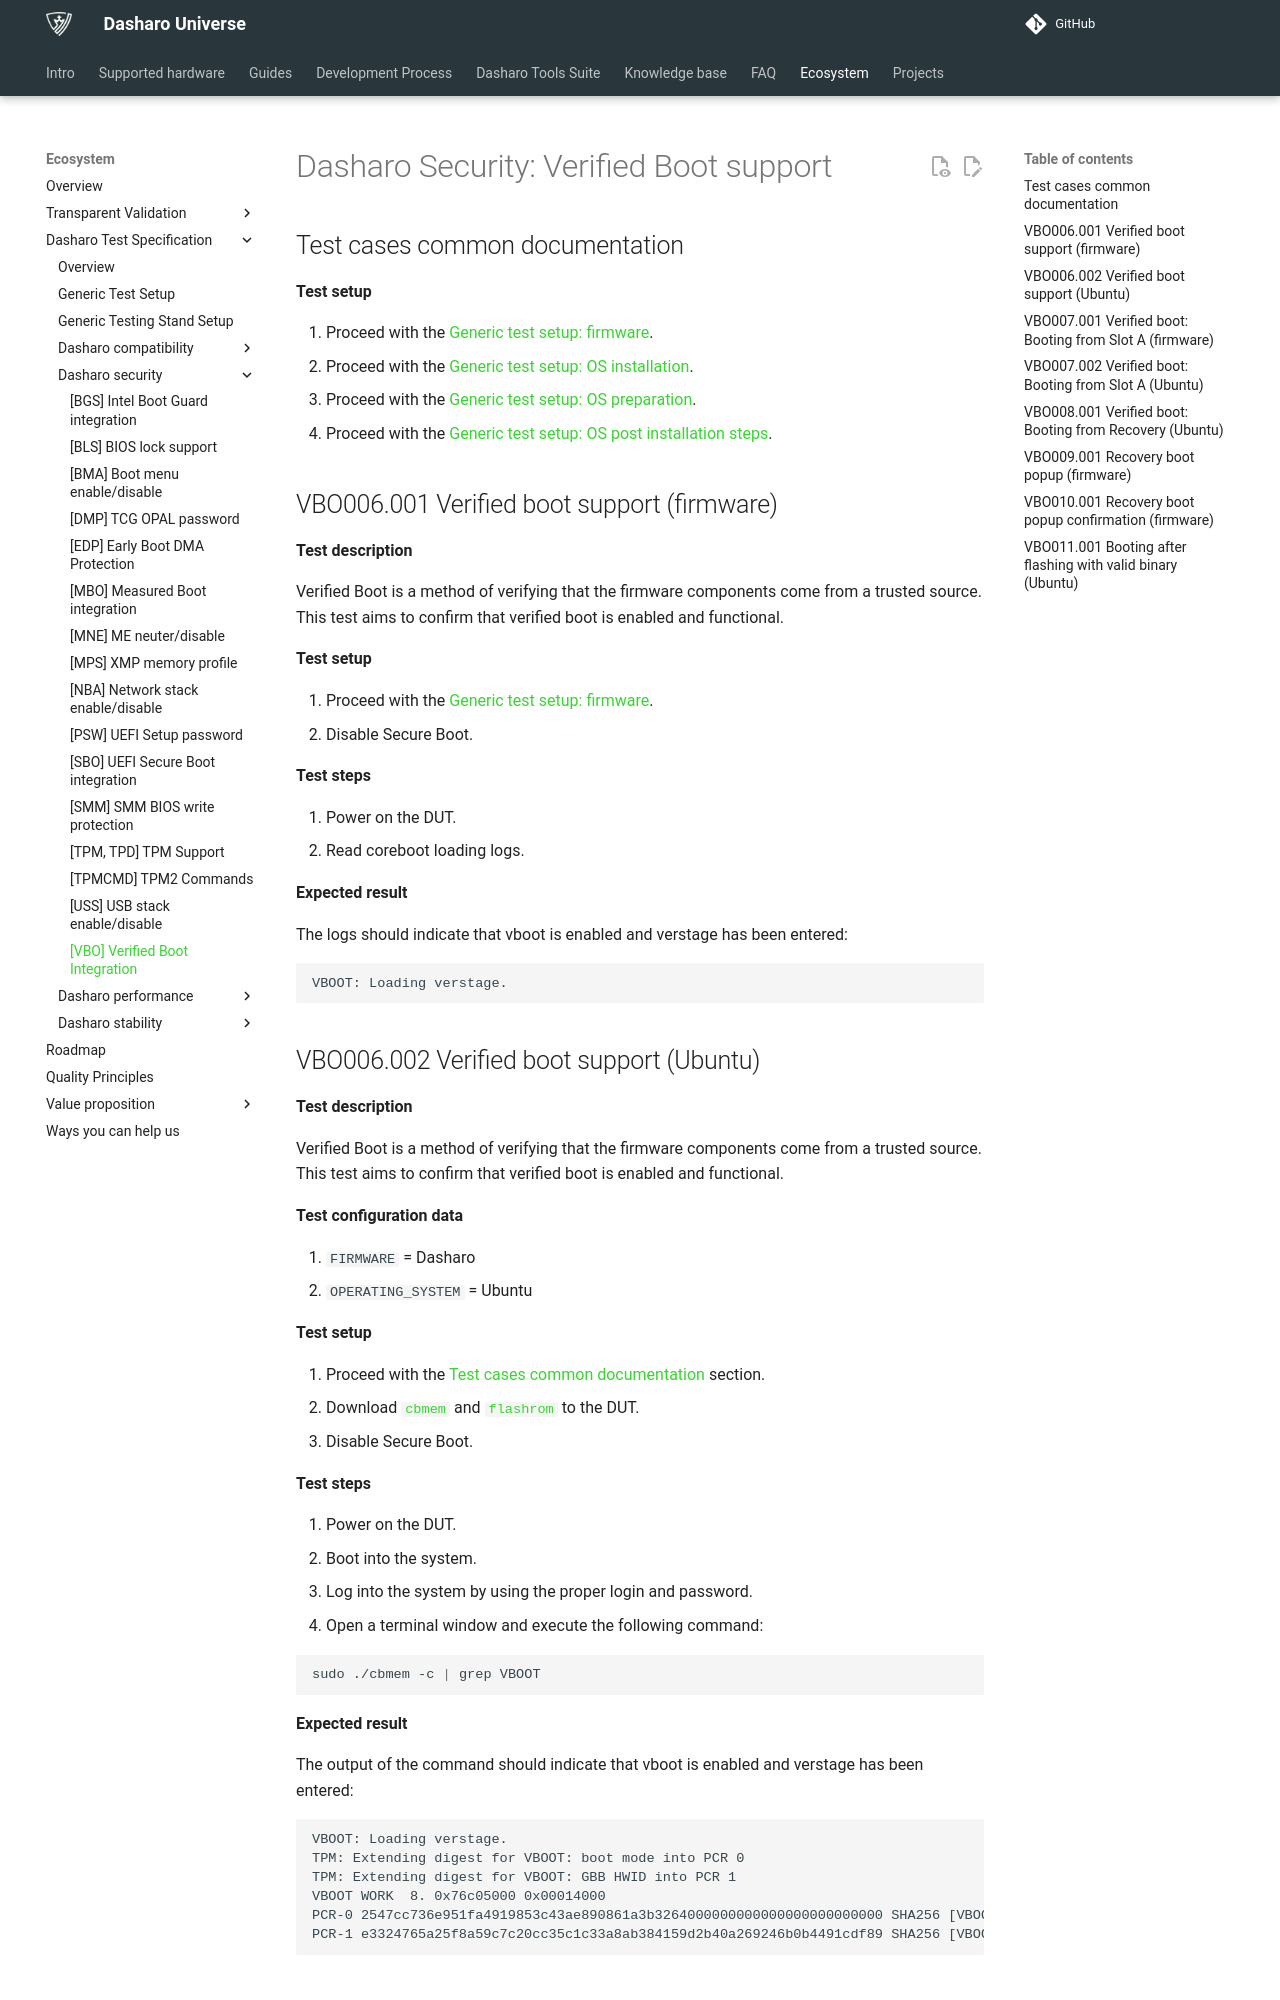

repository: Dasharo/docs · page: unified-test-documentation/dasharo-security/201-verified-boot/index.html · generator: mkdocs

---
search:
  boost: -1
---

# Dasharo Security: Verified Boot support

## Test cases common documentation

**Test setup**

1. Proceed with the
   [Generic test setup: firmware](../generic-test-setup.md#firmware).
1. Proceed with the
   [Generic test setup: OS installation](../generic-test-setup.md#os-installation).
1. Proceed with the
   [Generic test setup: OS preparation](../generic-test-setup.md#os-preparation).
1. Proceed with the
   [Generic test setup: OS post installation steps](../generic-test-setup.md#post-installation).

## VBO006.001 Verified boot support (firmware)

**Test description**

Verified Boot is a method of verifying that the firmware components come from a
trusted source. This test aims to confirm that verified boot is enabled and
functional.

**Test setup**

1. Proceed with the
    [Generic test setup: firmware](../generic-test-setup.md#firmware).
1. Disable Secure Boot.

**Test steps**

1. Power on the DUT.
1. Read coreboot loading logs.

**Expected result**

The logs should indicate that vboot is enabled and verstage has been entered:

```text
VBOOT: Loading verstage.
```
